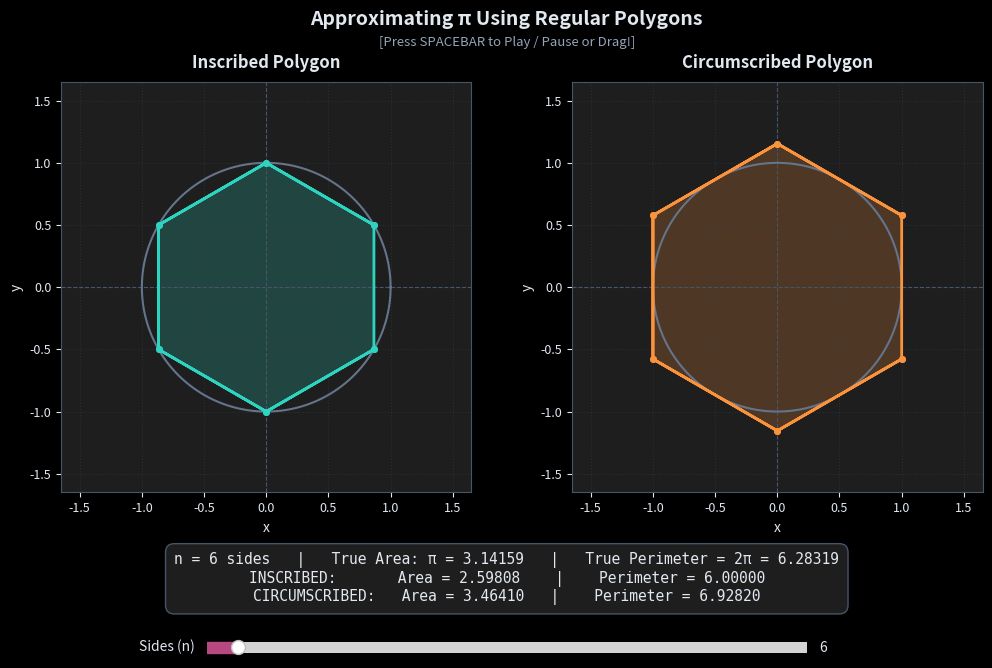

The matplotlib source for this figure:
import matplotlib.animation as animation
import matplotlib.pyplot as plt
from matplotlib.patches import Polygon as MplPolygon
from matplotlib.widgets import Slider
import numpy as np

# Dark mode styling parameters
plt.style.use("dark_background")
BG_COLOR = "#121212"
AXES_COLOR = "#1e1e1e"
TEXT_COLOR = "#e2e8f0"
INSCRIBED_COLOR = "#2dd4bf"  # Bright Teal
CIRCUMSCRIBED_COLOR = "#fb923c"  # Bright Orange
CIRCLE_COLOR = "#64748b"  # Muted Slate
SLIDER_COLOR = "#b74980"
FILL_ALPHA = 0.22

# Precompute geometries and clear text metrics for n = 3 to 60
POLYGON_CACHE = {}
for n in range(3, 61):
    # Inscribed: vertices on unit circle R=1
    angles_in = np.linspace(0, 2 * np.pi, n, endpoint=False) + np.pi / n
    x_in_c = np.append(np.cos(angles_in), np.cos(angles_in))
    y_in_c = np.append(np.sin(angles_in), np.sin(angles_in))
    verts_in = np.column_stack([np.cos(angles_in), np.sin(angles_in)])

    side_in = 2 * np.sin(np.pi / n)
    perim_in = n * side_in
    area_in = 0.5 * n * np.sin(2 * np.pi / n)

    # Circumscribed: apothem r=1, so radius R_out = 1 / cos(pi/n)
    r_out = 1.0 / np.cos(np.pi / n)
    angles_out = np.linspace(0, 2 * np.pi, n, endpoint=False) + np.pi / n
    x_out_c = np.append(r_out * np.cos(angles_out), r_out * np.cos(angles_out))
    y_out_c = np.append(r_out * np.sin(angles_out), r_out * np.sin(angles_out))
    verts_out = np.column_stack([r_out * np.cos(angles_out), r_out * np.sin(angles_out)])

    side_out = 2 * np.tan(np.pi / n)
    perim_out = n * side_out
    area_out = n * np.tan(np.pi / n)

    # Clean, non-colliding readout string
    text_str = (
        f"n = {n} sides   |   True Area: π = {np.pi:.5f}   |   True Perimeter = 2π = {2*np.pi:.5f}\n"
        f"INSCRIBED:       Area = {area_in:.5f}    |    Perimeter = {perim_in:.5f}\n"
        f"CIRCUMSCRIBED:   Area = {area_out:.5f}   |    Perimeter = {perim_out:.5f}"
    )
    POLYGON_CACHE[n] = (x_in_c, y_in_c, verts_in, x_out_c, y_out_c, verts_out, text_str)

fig, (ax_left, ax_right) = plt.subplots(1, 2, figsize=(12, 7.2))
fig.patch.set_facecolor(BG_COLOR)
plt.subplots_adjust(bottom=0.28, top=0.85, wspace=0.22)

fig.suptitle(
    "Approximating π Using Regular Polygons\n",
    fontsize=14,
    fontweight="bold",
    color=TEXT_COLOR,
    y=0.95,
)

# Subtitle directly beneath
fig.text(
    0.5,
    0.905,
    "[Press SPACEBAR to Play / Pause or Drag!]",
    ha="center",
    va="center",
    fontsize=9.5,
    color="#94a3b8",  # Muted slate/gray
)

theta = np.linspace(0, 2 * np.pi, 500)
circle_x, circle_y = np.cos(theta), np.sin(theta)

def setup_axes(ax, title):
    ax.set_facecolor(AXES_COLOR)
    ax.set_title(title, fontsize=12, fontweight="bold", color=TEXT_COLOR, pad=10)
    ax.set_aspect("equal")
    ax.set_xlim(-1.65, 1.65)
    ax.set_ylim(-1.65, 1.65)
    ax.axhline(0, color="#475569", linewidth=0.8, linestyle="--")
    ax.axvline(0, color="#475569", linewidth=0.8, linestyle="--")
    ax.grid(True, color="#334155", alpha=0.5, linestyle=":")
    ax.tick_params(colors=TEXT_COLOR, labelsize=9)
    for spine in ax.spines.values():
        spine.set_color("#475569")
    ax.set_xlabel("x", color=TEXT_COLOR)
    ax.set_ylabel("y", color=TEXT_COLOR)

setup_axes(ax_left, "Inscribed Polygon")
setup_axes(ax_right, "Circumscribed Polygon")

# Static unit circles
ax_left.plot(circle_x, circle_y, color=CIRCLE_COLOR, linewidth=1.5)
ax_right.plot(circle_x, circle_y, color=CIRCLE_COLOR, linewidth=1.5)

# Initial artists (n=6)
init_n = 6
x_in_c, y_in_c, verts_in, x_out_c, y_out_c, verts_out, init_text = POLYGON_CACHE[init_n]

(inscribed_line,) = ax_left.plot(x_in_c, y_in_c, "o-", color=INSCRIBED_COLOR, linewidth=2, markersize=4)
(circumscribed_line,) = ax_right.plot(x_out_c, y_out_c, "o-", color=CIRCUMSCRIBED_COLOR, linewidth=2, markersize=4)

inscribed_patch = MplPolygon(verts_in, closed=True, facecolor=INSCRIBED_COLOR, alpha=FILL_ALPHA)
circumscribed_patch = MplPolygon(verts_out, closed=True, facecolor=CIRCUMSCRIBED_COLOR, alpha=FILL_ALPHA)
ax_left.add_patch(inscribed_patch)
ax_right.add_patch(circumscribed_patch)

# Prominent, fixed-position metrics readout banner
info_text = fig.text(
    0.5,
    0.16,
    init_text,
    ha="center",
    va="center",
    fontsize=10.5,
    color=TEXT_COLOR,
    family="monospace",
    bbox=dict(boxstyle="round,pad=0.6", facecolor=AXES_COLOR, edgecolor="#475569", linewidth=1),
)

# Slider setup
ax_slider = plt.axes([0.25, 0.05, 0.5, 0.03], facecolor=AXES_COLOR)
n_slider = Slider(ax=ax_slider, label="Sides (n)", valmin=3, valmax=60, valinit=init_n, valstep=1, color=SLIDER_COLOR)
n_slider.label.set_color(TEXT_COLOR)
n_slider.valtext.set_color(TEXT_COLOR)

def apply_state(val):
    n_int = int(round(val))
    if n_int not in POLYGON_CACHE:
        return
    x_in_c, y_in_c, verts_in, x_out_c, y_out_c, verts_out, text_str = POLYGON_CACHE[n_int]
    inscribed_line.set_data(x_in_c, y_in_c)
    circumscribed_line.set_data(x_out_c, y_out_c)
    inscribed_patch.set_xy(verts_in)
    circumscribed_patch.set_xy(verts_out)
    info_text.set_text(text_str)
    fig.canvas.draw_idle()

n_slider.on_changed(apply_state)

is_playing = False

def animate_step(frame):
    if not is_playing:
        return
    current_n = int(round(n_slider.val))
    next_n = 3 if current_n >= 60 else current_n + 1
    n_slider.set_val(next_n)

# Smooth ~30 FPS loop without backend crashes
anim = animation.FuncAnimation(fig, animate_step, interval=50, cache_frame_data=False)

def on_key_press(event):
    global is_playing
    if event.key == " ":
        is_playing = not is_playing

fig.canvas.mpl_connect("key_press_event", on_key_press)
plt.show()
